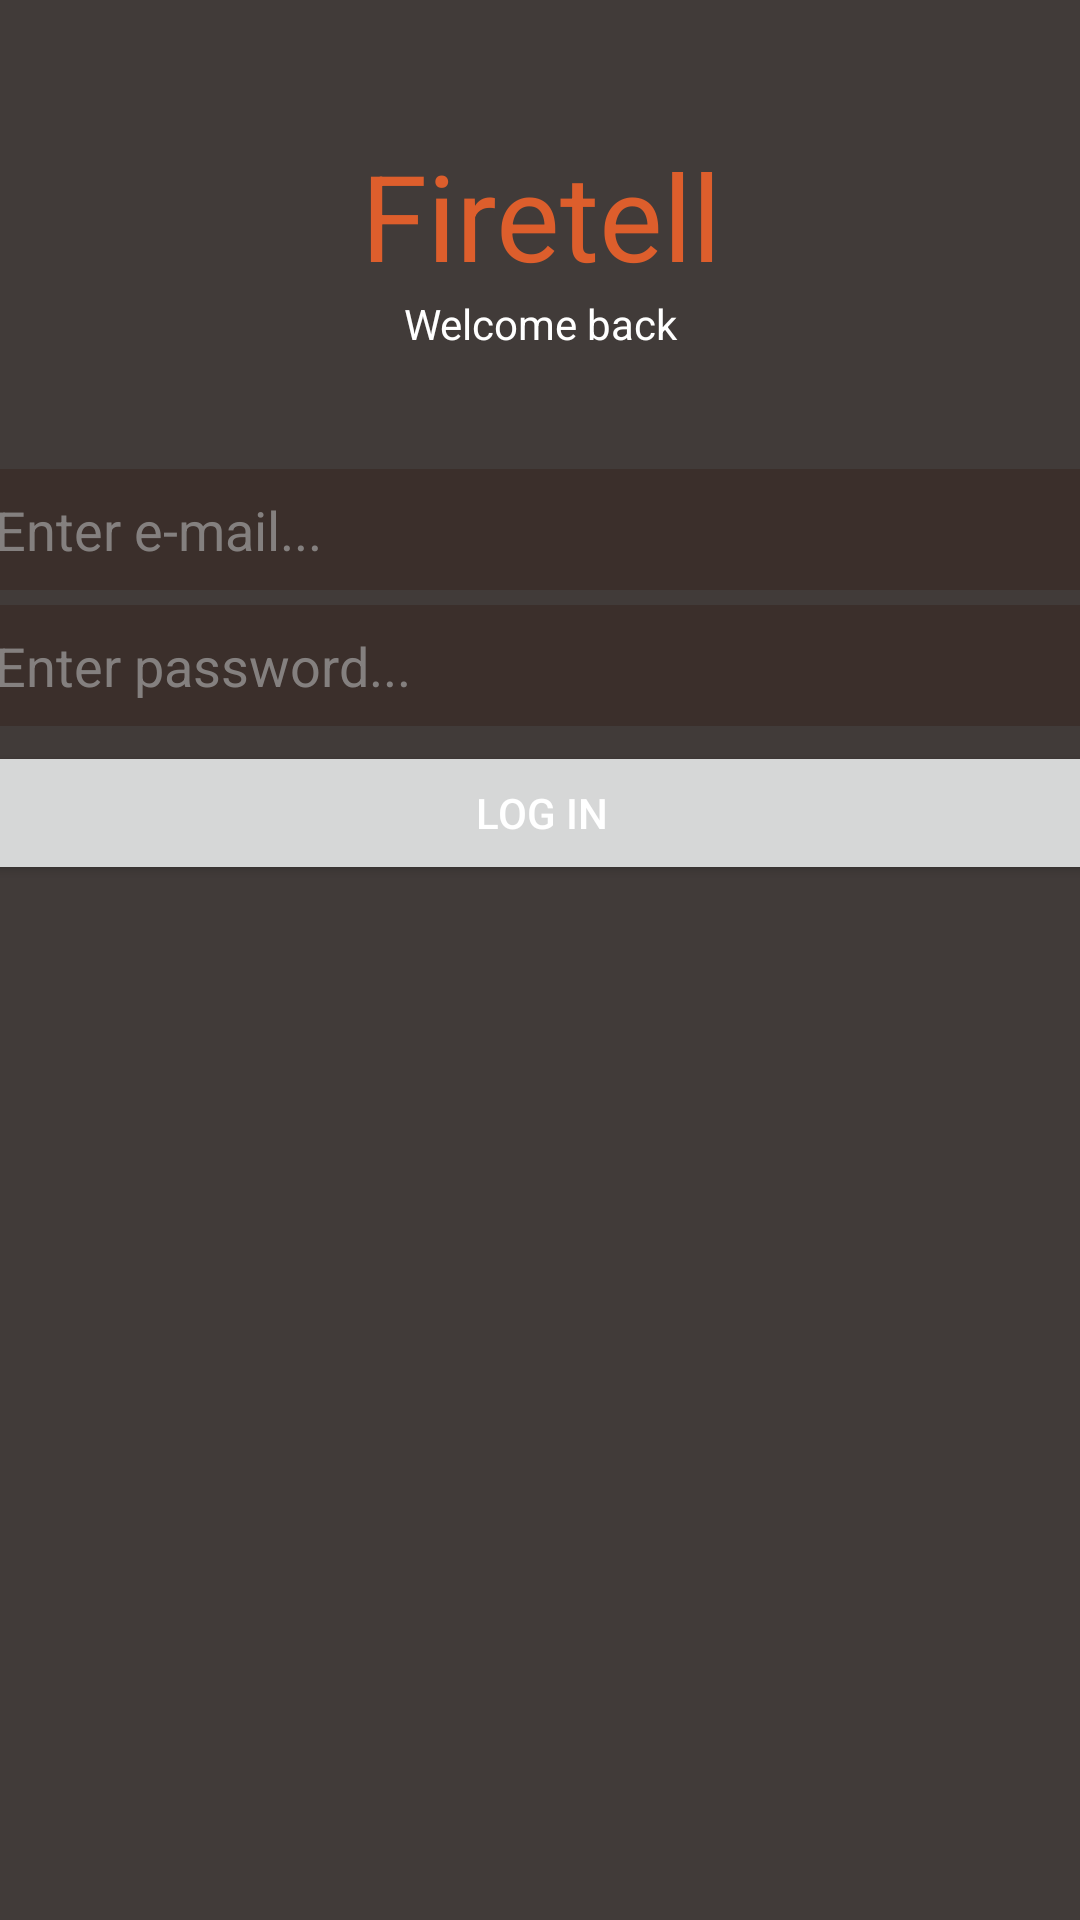

Produce the Android XML layout that renders to this screen, including the resource entries it uses.
<!-- AndroidManifest.xml: application theme Theme.Firetell -->
<!-- res/layout/activity_login.xml -->
<?xml version="1.0" encoding="utf-8"?>
<androidx.constraintlayout.widget.ConstraintLayout xmlns:android="http://schemas.android.com/apk/res/android"
    xmlns:app="http://schemas.android.com/apk/res-auto"
    android:layout_width="match_parent"
    android:layout_height="match_parent"
    android:fitsSystemWindows="true"
    app:layout_constraintVertical_chainStyle="packed">

    <LinearLayout
        android:layout_width="380dp"
        android:layout_height="wrap_content"
        android:orientation="vertical"
        android:layout_marginBottom="300dp"
        app:layout_constraintLeft_toLeftOf="parent"
        app:layout_constraintRight_toRightOf="parent"
        app:layout_constraintTop_toTopOf="parent"
        app:layout_constraintBottom_toBottomOf="parent">

        <TextView
            android:layout_width="wrap_content"
            android:layout_height="wrap_content"
            android:textColor="@color/accent"
            android:layout_gravity="center"
            android:textSize="40sp"
            android:text="@string/app_name"/>
        <TextView
            android:layout_width="wrap_content"
            android:layout_height="wrap_content"
            android:layout_gravity="center"
            android:text="@string/log_in_welcome"/>

        <TextView
            android:layout_width="wrap_content"
            android:layout_height="wrap_content"
            android:textColor="#FF6969"
            android:layout_marginTop="10dp"
            android:layout_marginBottom="10dp"
            android:id="@+id/error"/>

        <EditText
            android:layout_width="match_parent"
            android:layout_height="wrap_content"
            android:inputType="textEmailAddress"
            android:hint="@string/email_hint"
            android:id="@+id/email"/>

        <EditText
            android:layout_width="match_parent"
            android:layout_height="wrap_content"
            android:inputType="textPassword"
            android:layout_marginTop="5dp"
            android:hint="@string/password_hint"
            android:id="@+id/password"/>

        <Button
            android:layout_width="match_parent"
            android:layout_height="wrap_content"
            android:layout_marginTop="5dp"
            android:text="@string/log_in"
            android:id="@+id/login_btn"/>

    </LinearLayout>

</androidx.constraintlayout.widget.ConstraintLayout>
<!-- resources referenced by this layout -->
<resources>
  <color name="accent">#dd5e2c</color>
  <string name="app_name">Firetell</string>
  <string name="email_hint">Enter e-mail...</string>
  <string name="log_in">Log in</string>
  <string name="log_in_welcome">Welcome back</string>
  <string name="password_hint">Enter password...</string>
  <style name="Theme.Firetell" parent="Base.Theme.Firetell" />
  <style name="Base.Theme.Firetell" parent="Theme.Material3.DayNight.NoActionBar">
          <item name="android:textColor">@color/white</item>
          <item name="android:background">@color/background</item>
          <item name="colorPrimary">@color/accent</item>
  
          <item name="editTextStyle">@style/App_EditTextStyle</item>
      </style>
  <color name="white">#FFFFFFFF</color>
  <color name="background">#413b39</color>
  <style name="App_EditTextStyle" parent="Widget.AppCompat.EditText">
          <item name="android:textColor">@color/white</item>
          <item name="editTextColor">@color/white</item>
          <item name="android:textColorHint">@color/gray</item>
          <item name="android:background">@color/panelBackground</item>
          <item name="android:padding">8dp</item>
      </style>
  <color name="gray">#AAAAAAAA</color>
  <color name="panelBackground">#3b2f2b</color>
</resources>
